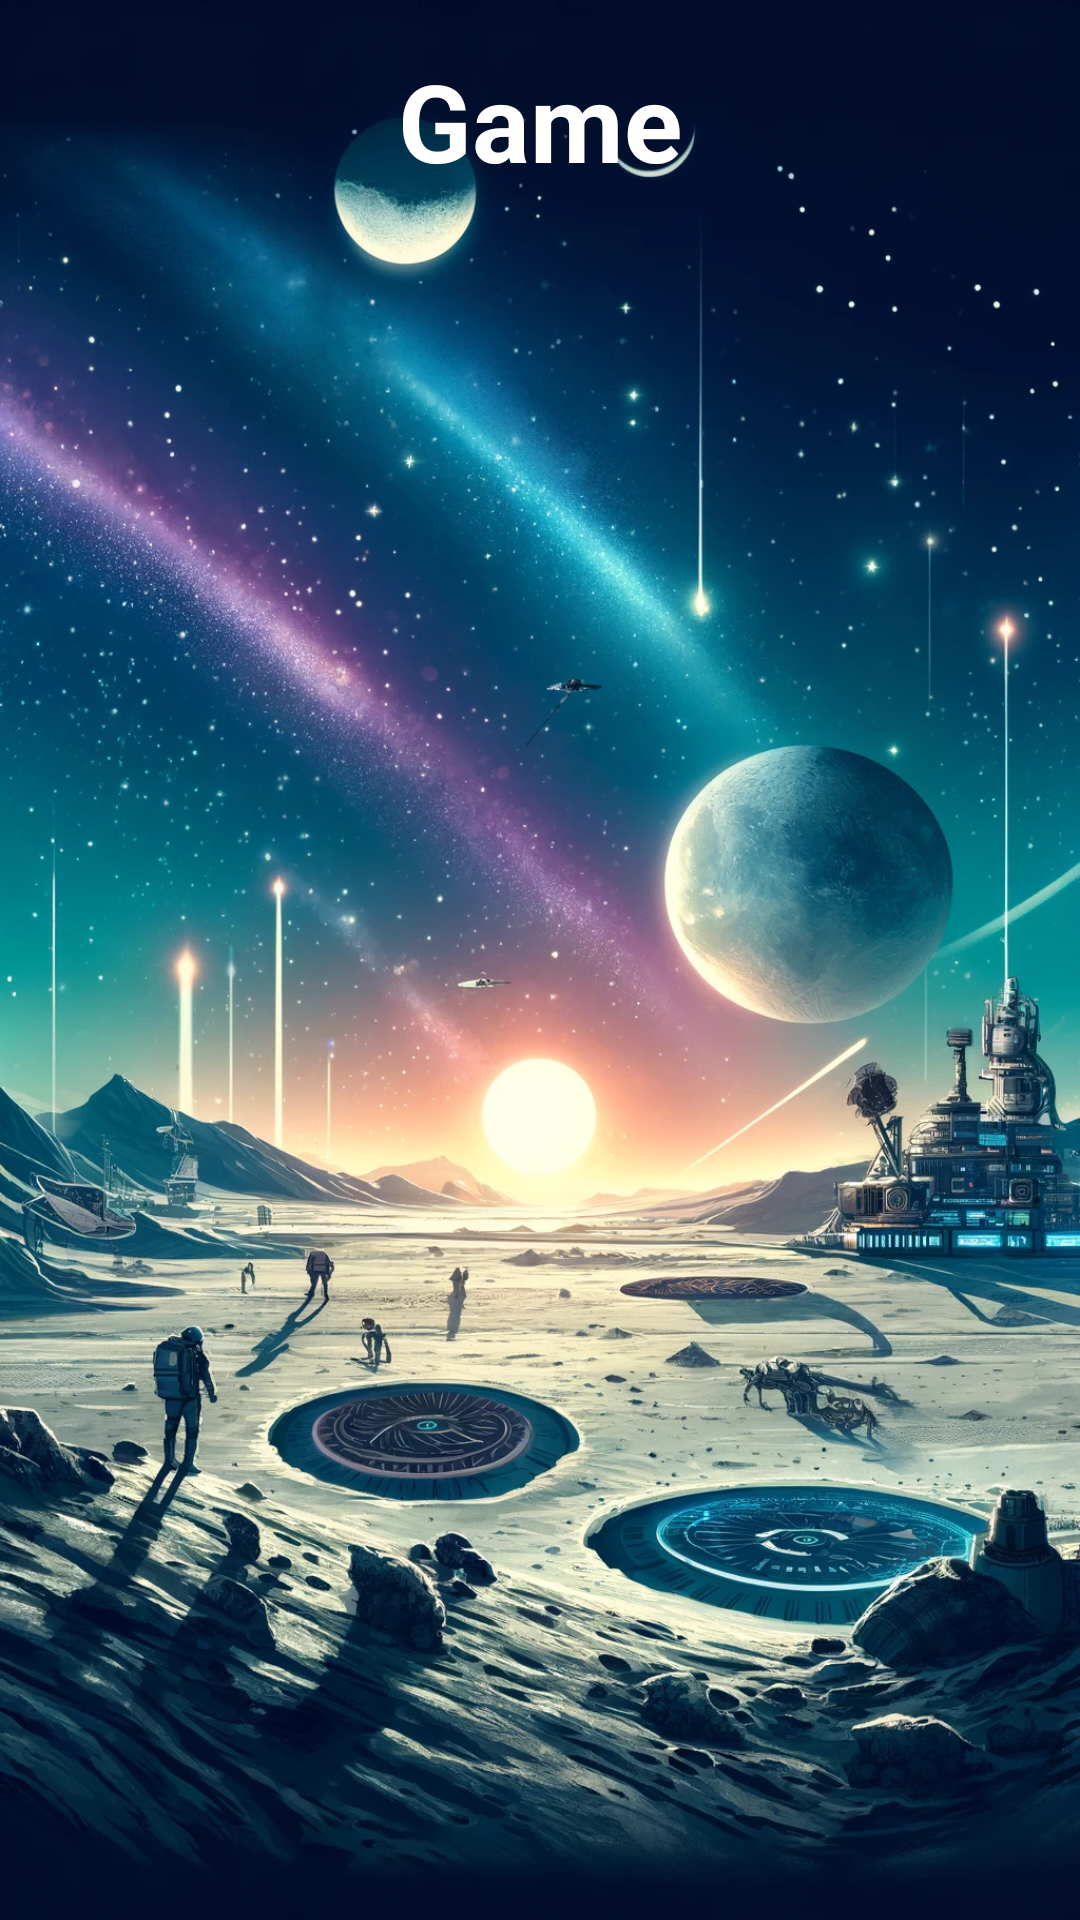

Write the Android layout XML for this screen, with the resource values it uses.
<!-- AndroidManifest.xml: application theme Theme.SE2ProjektApp -->
<!-- res/layout/activity_multiplayer_game.xml -->
<?xml version="1.0" encoding="utf-8"?>
<LinearLayout xmlns:android="http://schemas.android.com/apk/res/android"
    android:layout_width="match_parent"
    android:layout_height="match_parent"
    android:orientation="vertical"
    android:gravity="center_horizontal"
    android:background="@drawable/background"
    android:padding="16dp">


    <TextView
        android:layout_width="wrap_content"
        android:layout_height="wrap_content"
        android:layout_marginBottom="16dp"
        android:text="Game"
        android:textColor="#FFFFFF"
        android:textSize="36sp"
        android:textStyle="bold" />

</LinearLayout>
<!-- resources referenced by this layout -->
<resources>
  <!-- drawable background: jpg bitmap (drawable, 508285 bytes) -->
  <style name="Theme.SE2ProjektApp" parent="Theme.MaterialComponents.DayNight.DarkActionBar">
          
          <item name="colorPrimary">@color/purple_500</item>
          <item name="colorPrimaryVariant">@color/purple_700</item>
          <item name="colorOnPrimary">@color/white</item>
          
          <item name="colorSecondary">@color/teal_200</item>
          <item name="colorSecondaryVariant">@color/teal_700</item>
          <item name="colorOnSecondary">@color/black</item>
          
          <item name="android:statusBarColor">?attr/colorPrimaryVariant</item>
          
      </style>
  <color name="purple_500">#FF6200EE</color>
  <color name="purple_700">#FF3700B3</color>
  <color name="white">#FFFFFFFF</color>
  <color name="teal_200">#FF03DAC5</color>
  <color name="teal_700">#FF018786</color>
  <color name="black">#FF000000</color>
</resources>
